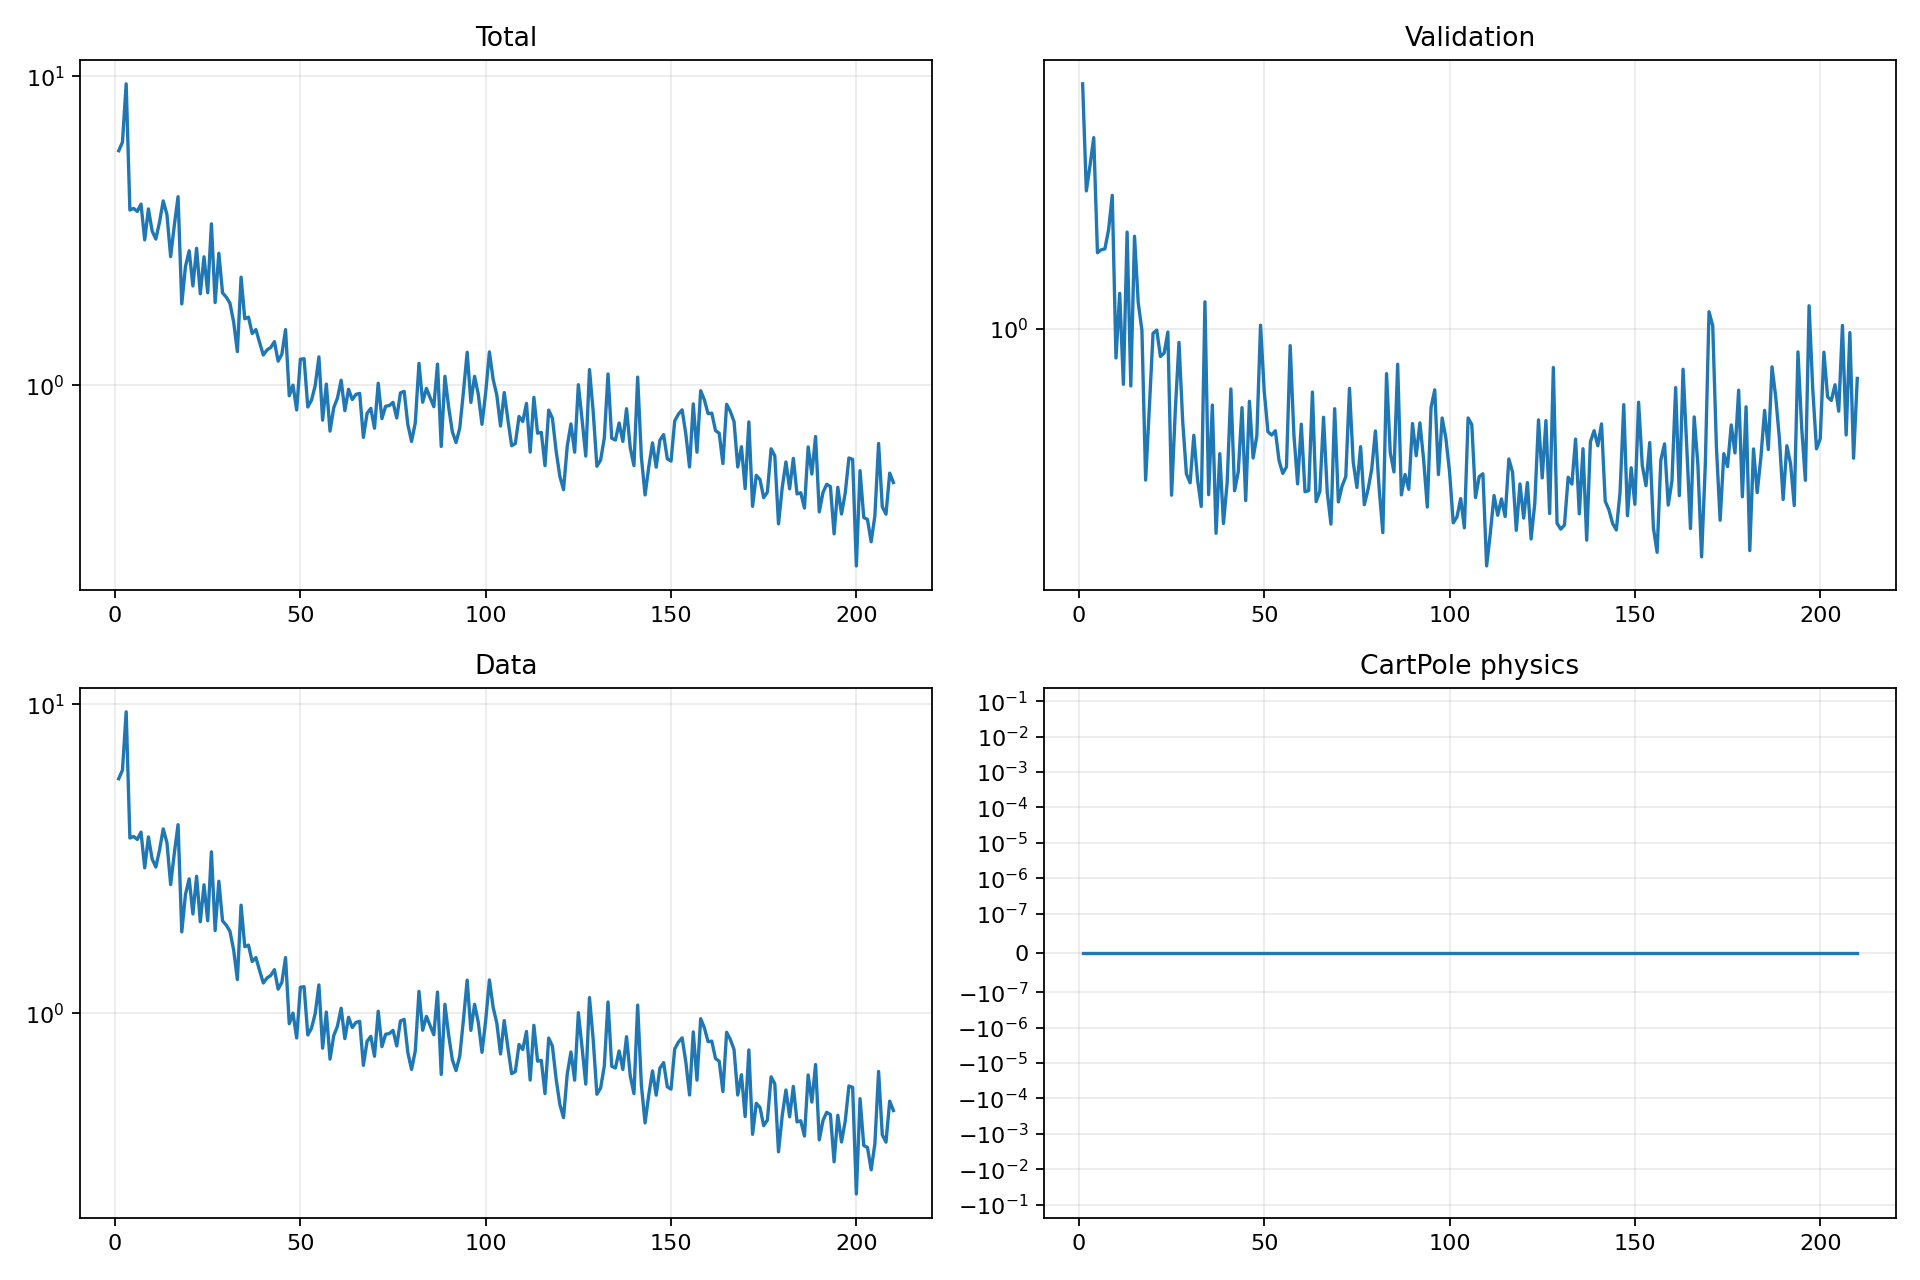

The data file committed next to this chart (first rows):
epoch, validation_forecast_mse, train_total, train_data, train_cartpole_physics, train_rotation_physics
1, 4.295, 5.741, 5.741, 0.0, 0.0
2, 2.273, 6.121, 6.121, 0.0, 0.0
3, 2.645, 9.45, 9.45, 0.0, 0.0
4, 3.12, 3.689, 3.689, 0.0, 0.0
5, 1.574, 3.734, 3.734, 0.0, 0.0
6, 1.602, 3.65, 3.65, 0.0, 0.0
7, 1.61, 3.856, 3.856, 0.0, 0.0
8, 1.803, 2.954, 2.954, 0.0, 0.0
9, 2.214, 3.719, 3.719, 0.0, 0.0
10, 0.8423, 3.157, 3.157, 0.0, 0.0
11, 1.236, 2.972, 2.972, 0.0, 0.0
12, 0.7203, 3.372, 3.372, 0.0, 0.0
13, 1.779, 3.949, 3.949, 0.0, 0.0
14, 0.7133, 3.565, 3.565, 0.0, 0.0
15, 1.736, 2.607, 2.607, 0.0, 0.0
16, 1.17, 3.301, 3.301, 0.0, 0.0
17, 0.992, 4.076, 4.076, 0.0, 0.0
18, 0.4078, 1.833, 1.833, 0.0, 0.0
19, 0.6263, 2.423, 2.423, 0.0, 0.0
20, 0.9752, 2.723, 2.723, 0.0, 0.0
21, 0.9937, 2.095, 2.095, 0.0, 0.0
22, 0.8496, 2.774, 2.774, 0.0, 0.0
23, 0.8671, 1.976, 1.976, 0.0, 0.0
24, 0.9829, 2.604, 2.604, 0.0, 0.0
25, 0.3727, 1.992, 1.992, 0.0, 0.0
26, 0.6148, 3.328, 3.328, 0.0, 0.0
27, 0.9238, 1.851, 1.851, 0.0, 0.0
28, 0.5781, 2.674, 2.674, 0.0, 0.0
29, 0.4229, 1.991, 1.991, 0.0, 0.0
30, 0.4011, 1.927, 1.927, 0.0, 0.0
31, 0.532, 1.842, 1.842, 0.0, 0.0
32, 0.4096, 1.6, 1.6, 0.0, 0.0
33, 0.3486, 1.284, 1.284, 0.0, 0.0
34, 1.176, 2.237, 2.237, 0.0, 0.0
35, 0.3738, 1.641, 1.641, 0.0, 0.0
36, 0.6366, 1.661, 1.661, 0.0, 0.0
37, 0.2972, 1.47, 1.47, 0.0, 0.0
38, 0.4769, 1.514, 1.514, 0.0, 0.0
39, 0.3149, 1.374, 1.374, 0.0, 0.0
40, 0.402, 1.252, 1.252, 0.0, 0.0
41, 0.7003, 1.3, 1.3, 0.0, 0.0
42, 0.3825, 1.324, 1.324, 0.0, 0.0
43, 0.4286, 1.383, 1.383, 0.0, 0.0
44, 0.6269, 1.196, 1.196, 0.0, 0.0
45, 0.3608, 1.258, 1.258, 0.0, 0.0
46, 0.6511, 1.513, 1.513, 0.0, 0.0
47, 0.4647, 0.9242, 0.9242, 0.0, 0.0
48, 0.5299, 1, 1, 0.0, 0.0
49, 1.024, 0.8312, 0.8312, 0.0, 0.0
50, 0.6902, 1.213, 1.213, 0.0, 0.0
51, 0.5435, 1.218, 1.218, 0.0, 0.0
52, 0.5327, 0.8499, 0.8499, 0.0, 0.0
53, 0.5466, 0.8941, 0.8941, 0.0, 0.0
54, 0.4577, 0.9968, 0.9968, 0.0, 0.0
55, 0.4242, 1.235, 1.235, 0.0, 0.0
56, 0.4409, 0.7704, 0.7704, 0.0, 0.0
57, 0.9064, 1.008, 1.008, 0.0, 0.0
58, 0.5345, 0.71, 0.71, 0.0, 0.0
59, 0.3985, 0.8455, 0.8455, 0.0, 0.0
60, 0.5683, 0.9077, 0.9077, 0.0, 0.0
... 150 more rows
